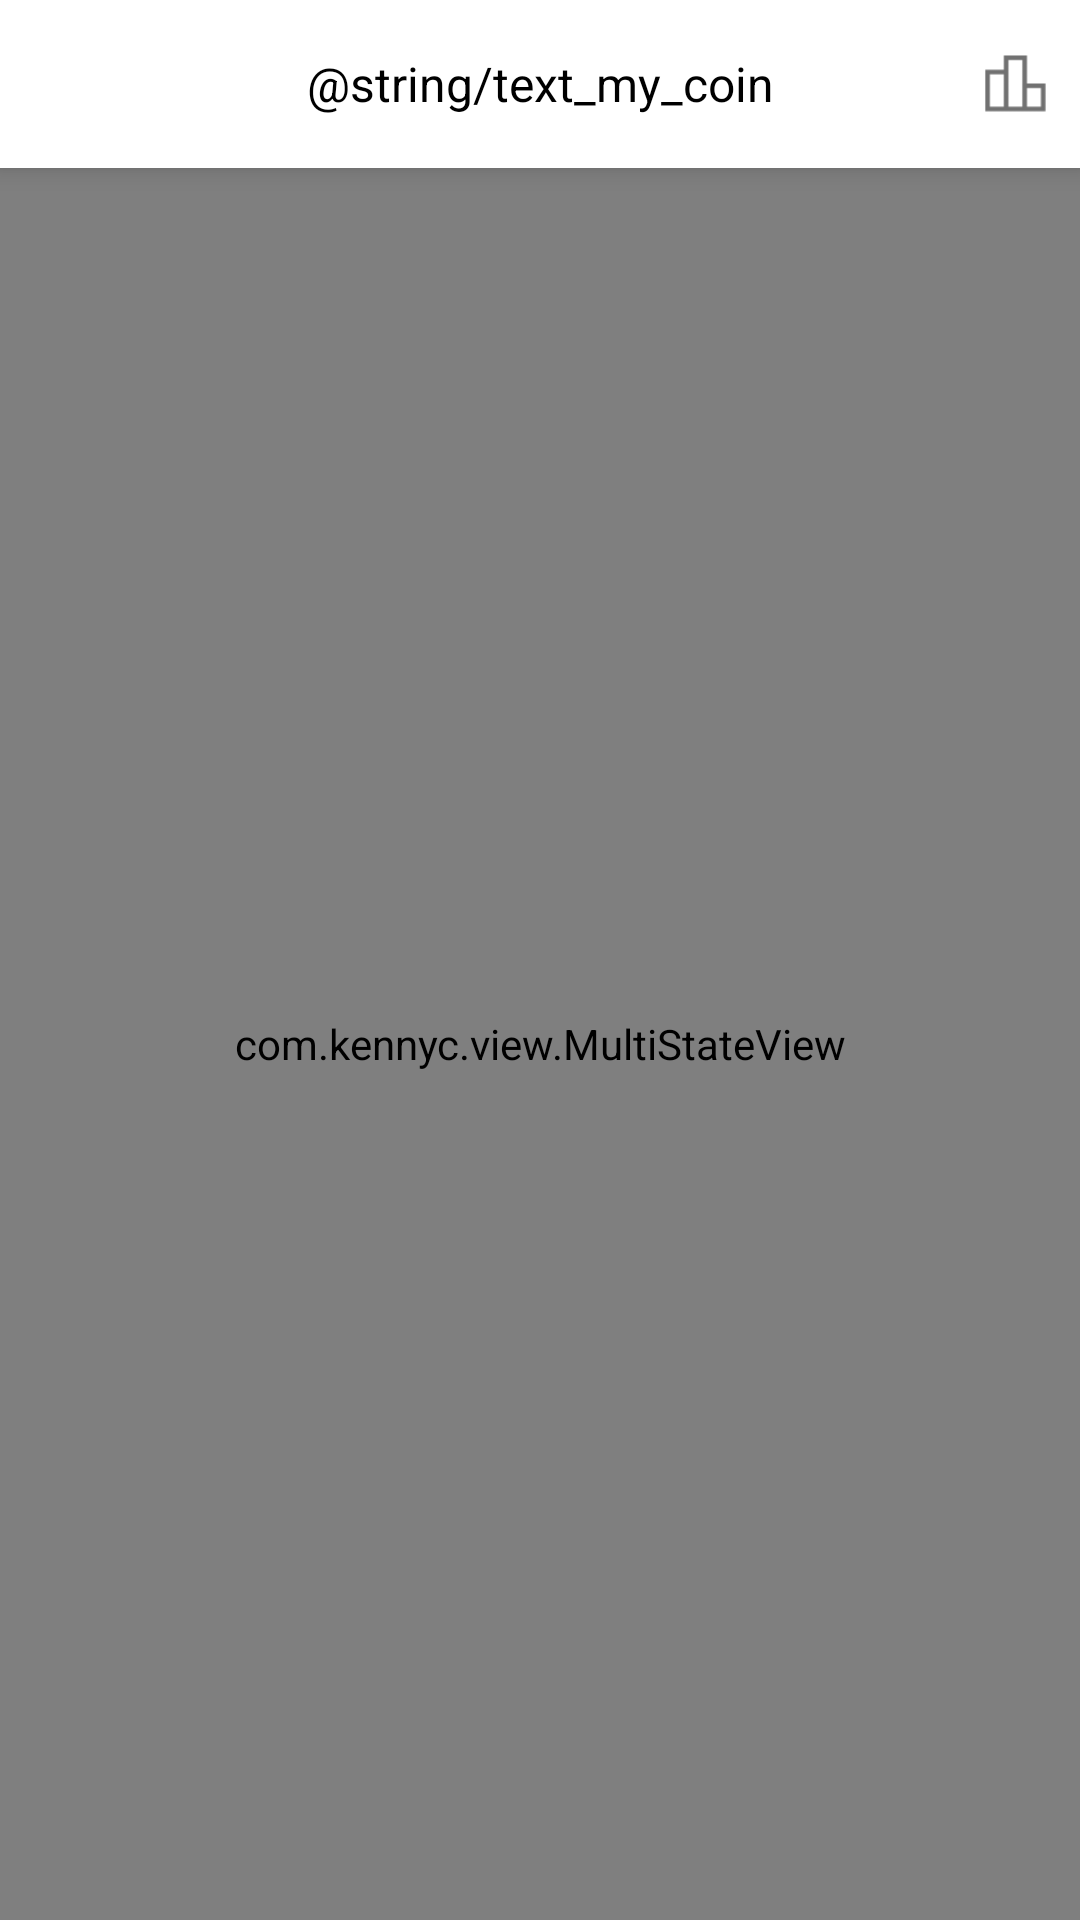

The Android layout XML behind this screen, and the referenced resources:
<!-- AndroidManifest.xml: application theme AppTheme -->
<!-- res/layout/activity_my_coin.xml -->
<?xml version="1.0" encoding="utf-8"?>
<LinearLayout xmlns:android="http://schemas.android.com/apk/res/android"
    xmlns:app="http://schemas.android.com/apk/res-auto"
    xmlns:tools="http://schemas.android.com/tools"
    android:layout_width="match_parent"
    android:layout_height="match_parent"
    android:orientation="vertical"
    tools:targetApi="lollipop">

    <androidx.appcompat.widget.Toolbar
        android:id="@+id/toolbar"
        android:layout_width="match_parent"
        android:layout_height="?attr/actionBarSize"
        android:background="@color/colorWhite"
        android:elevation="@dimen/dp_5">

        <TextView
            android:layout_width="wrap_content"
            android:layout_height="wrap_content"
            android:layout_gravity="center"
            android:text="@string/text_my_coin"
            android:textColor="@color/colorBlack"
            android:textSize="@dimen/sp_16" />

        <androidx.appcompat.widget.AppCompatImageView
            android:id="@+id/image_Rank"
            android:layout_width="@dimen/dp_23"
            android:layout_height="@dimen/dp_23"
            android:layout_gravity="end"
            android:layout_marginEnd="@dimen/dp_10"
            android:layout_marginRight="@dimen/dp_10"
            android:background="?actionBarItemBackground"
            android:src="@drawable/ic_rank" />
    </androidx.appcompat.widget.Toolbar>

    <com.kennyc.view.MultiStateView
        android:id="@+id/multiStateView"
        android:layout_width="match_parent"
        android:layout_height="match_parent"
        app:msv_emptyView="@layout/empty_view"
        app:msv_errorView="@layout/error_view"
        app:msv_loadingView="@layout/loading_view"
        app:msv_viewState="loading">

        <androidx.recyclerview.widget.RecyclerView
            android:id="@+id/recyclerView"
            android:layout_width="match_parent"
            android:layout_height="wrap_content" />
    </com.kennyc.view.MultiStateView>
</LinearLayout>
<!-- res/layout/empty_view.xml (included above) -->
<?xml version="1.0" encoding="utf-8"?>
<LinearLayout xmlns:android="http://schemas.android.com/apk/res/android"
    android:layout_width="match_parent"
    android:layout_height="match_parent"
    android:gravity="center"
    android:orientation="vertical">

    <ImageView
        android:layout_width="@dimen/dp_50"
        android:layout_height="@dimen/dp_50"
        android:contentDescription="@string/text_data_empty"
        android:src="@drawable/ic_empty_data" />

    <TextView
        android:layout_width="wrap_content"
        android:layout_height="wrap_content"
        android:layout_marginTop="@dimen/dp_10"
        android:text="@string/text_data_empty"
        android:textColor="@color/color_gray800"
        android:textSize="@dimen/sp_14" />
</LinearLayout>
<!-- res/layout/error_view.xml (included above) -->
<?xml version="1.0" encoding="utf-8"?>
<LinearLayout xmlns:android="http://schemas.android.com/apk/res/android"
    android:layout_width="match_parent"
    android:layout_height="match_parent"
    android:gravity="center"
    android:orientation="vertical">

    <ImageView
        android:layout_width="@dimen/dp_100"
        android:layout_height="@dimen/dp_100"
        android:contentDescription="@string/text_data_error"
        android:src="@drawable/ic_error_data" />

    <TextView
        android:layout_width="wrap_content"
        android:layout_height="wrap_content"
        android:layout_marginTop="@dimen/dp_10"
        android:text="@string/text_data_error"
        android:textColor="@color/color_gray800"
        android:textSize="@dimen/sp_14" />

    <TextView
        android:id="@+id/tv_reload"
        android:layout_width="wrap_content"
        android:layout_height="wrap_content"
        android:layout_marginTop="@dimen/dp_10"
        android:background="@drawable/shape_solid_orange100_corner_20dp"
        android:paddingLeft="@dimen/dp_20"
        android:paddingTop="@dimen/dp_10"
        android:paddingRight="@dimen/dp_20"
        android:paddingBottom="@dimen/dp_10"
        android:text="@string/text_reload"
        android:textColor="@color/colorWhite" />
</LinearLayout>
<!-- resources referenced by this layout -->
<resources>
  <color name="colorBlack">#000000</color>
  <color name="colorWhite">#FFFFFF</color>
  <color name="color_gray800">#838383</color>
  <dimen name="dp_10">10dp</dimen>
  <dimen name="dp_100">100dp</dimen>
  <dimen name="dp_20">20dp</dimen>
  <dimen name="dp_23">23dp</dimen>
  <dimen name="dp_5">5dp</dimen>
  <dimen name="dp_50">50dp</dimen>
  <dimen name="sp_14">14sp</dimen>
  <dimen name="sp_16">16sp</dimen>
  <!-- drawable ic_empty_data: png bitmap (drawable-xhdpi, 6531 bytes) -->
  <!-- drawable ic_rank: png bitmap (drawable-xhdpi, 487 bytes) -->
  <!-- drawable shape_solid_orange100_corner_20dp (drawable) -->
  <?xml version="1.0" encoding="utf-8"?>
  <shape xmlns:android="http://schemas.android.com/apk/res/android">
      <corners android:radius="@dimen/dp_20" />
      <solid android:color="@color/color_orange100" />
  </shape>
  <string name="text_data_empty">没有相关数据</string>
  <string name="text_data_error">数据加载失败</string>
  <string name="text_reload">重新加载</string>
  <style name="AppTheme" parent="Theme.AppCompat.Light.NoActionBar">
          
          <item name="colorPrimary">@color/colorPrimary</item>
          <item name="colorPrimaryDark">@color/colorWhite</item>
          <item name="colorAccent">@color/colorAccent</item>
      </style>
  <color name="color_orange100">#FF5722</color>
  <color name="colorPrimary">#03A9F4</color>
  <color name="colorAccent">#03A9F4</color>
</resources>
